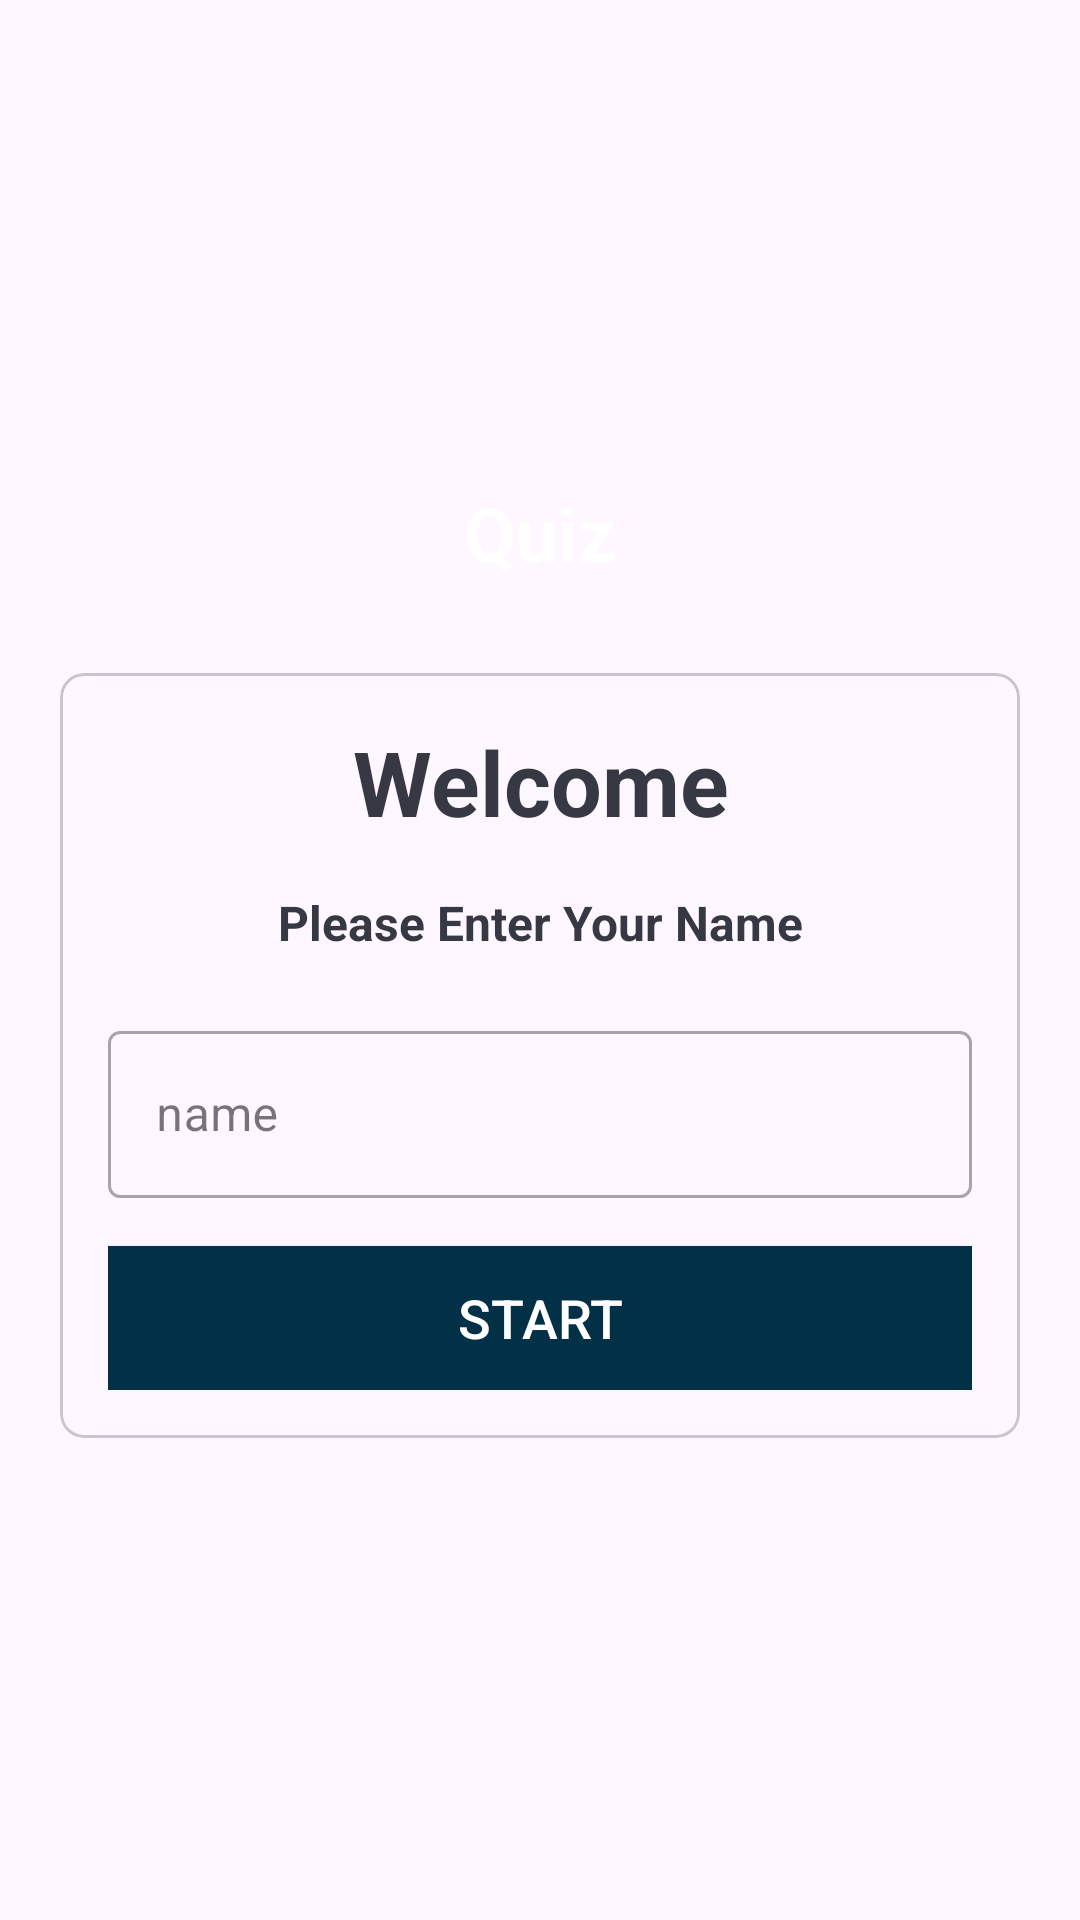

The Android layout XML behind this screen, and the referenced resources:
<!-- AndroidManifest.xml: application theme Theme.MyQuizApp -->
<!-- res/layout/activity_main.xml -->
<?xml version="1.0" encoding="utf-8"?>
<LinearLayout xmlns:android="http://schemas.android.com/apk/res/android"
    xmlns:tools="http://schemas.android.com/tools"
    android:layout_width="match_parent"
    android:layout_height="match_parent"
    xmlns:app="http://schemas.android.com/apk/res-auto"
    tools:context=".MainActivity"
    android:orientation="vertical"
    android:background="@drawable/bg"
    android:gravity="center">

    <TextView
        android:layout_width="match_parent"
        android:layout_height="wrap_content"
        android:text="@string/quiz_app"
        android:textSize="25sp"
        android:textStyle="bold"
        android:gravity="center"
        android:textColor="@color/white"
        android:layout_marginBottom="30dp"
    />

    <com.google.android.material.card.MaterialCardView
        android:layout_width="match_parent"
        android:layout_height="wrap_content"
        android:layout_marginStart="20dp"
        android:layout_marginEnd="20dp"
        app:cardCornerRadius="8dp"
        android:background="@color/white"
        >
        <LinearLayout
            android:layout_width="match_parent"
            android:layout_height="wrap_content"
            android:layout_margin="16dp"
            android:orientation="vertical"
            >
            <TextView
                android:layout_width="match_parent"
                android:layout_height="wrap_content"
                android:text="@string/welcome"
                android:textSize="30sp"
                android:textStyle="bold"
                android:gravity="center"
                android:textColor="#363843"
                />
            <TextView
                android:layout_width="match_parent"
                android:layout_height="wrap_content"
                android:text="@string/please_enter_your_name"
                android:layout_marginTop="16dp"
                android:textSize="16sp"
                android:textStyle="bold"
                android:gravity="center"
                android:textColor="#363843"
                />
            <com.google.android.material.textfield.TextInputLayout
                android:layout_width="match_parent"
                android:layout_height="wrap_content"
                style="@style/Widget.MaterialComponents.TextInputLayout.OutlinedBox"
                android:layout_marginTop="20dp"
                >

                <androidx.appcompat.widget.AppCompatEditText
                    android:id="@+id/et_text"
                    android:layout_width="match_parent"
                    android:layout_height="wrap_content"
                    android:hint="@string/name"
                    android:inputType="textCapWords"
                    android:textColor="#363A43"
                    android:textColorHint="#546E7A" />

            </com.google.android.material.textfield.TextInputLayout>

            <Button

                android:id="@+id/btn_start"
                android:layout_width="match_parent"
                android:layout_height="wrap_content"
                android:layout_marginTop="16dp"
                android:background="@color/BtnColor"
                android:text="@string/start"
                android:textColor="@color/white"
                android:textSize="18sp"
                />

        </LinearLayout>

    </com.google.android.material.card.MaterialCardView>


</LinearLayout>
<!-- resources referenced by this layout -->
<resources>
  <color name="BtnColor">#023047</color>
  <color name="white">#FFFFFFFF</color>
  <string name="name">name</string>
  <string name="please_enter_your_name">Please Enter Your Name</string>
  <string name="quiz_app">Quiz </string>
  <string name="start">START</string>
  <string name="welcome">Welcome</string>
  <style name="Theme.MyQuizApp" parent="Base.Theme.MyQuizApp" />
  <style name="Base.Theme.MyQuizApp" parent="Theme.Material3.DayNight.NoActionBar">//for no action bar
          
          
          <item name="android:windowFullscreen">true</item>//added for fullscreen
      </style>
</resources>
